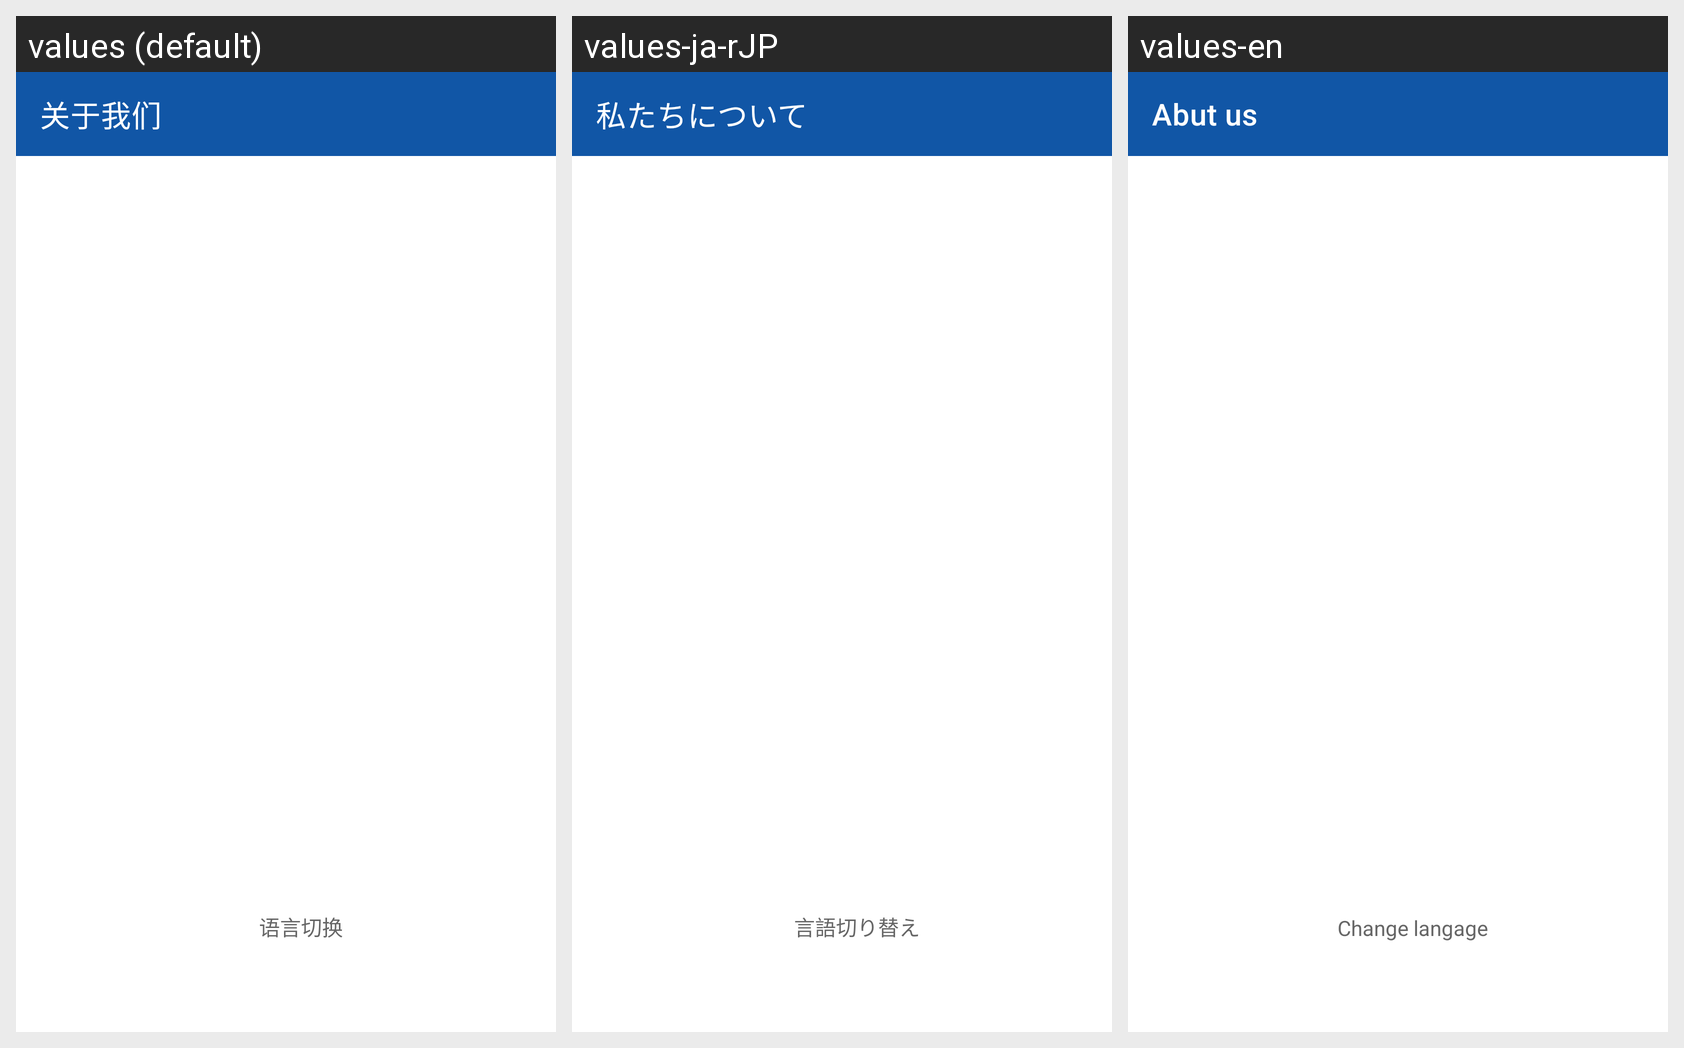

Here is an Android app screen in its default locale and in the app's own translations. Write out the translated-string differences for the strings that appear on this screen.
Android screen res/layout/activity_about_us.xml rendered under 3 locales, left to right: values (default), values-ja-rJP, values-en. Device: Nexus 5 (rendered at 1080×1920; each locale shown at half size, 540×960, under a caption strip naming it); theme Theme.MaterialComponents.DayNight.NoActionBar.
Strings drawn on this screen, with the default value and each locale's value (text and hints the layout hard-codes, and strings that could not be matched under every locale, appear in the picture but are not listed):

abut_us
  values: 关于我们
  values-ja-rJP: 私たちについて
  values-en: Abut us

changeLangage
  values: 语言切换
  values-ja-rJP: 言語切り替え
  values-en: Change langage
